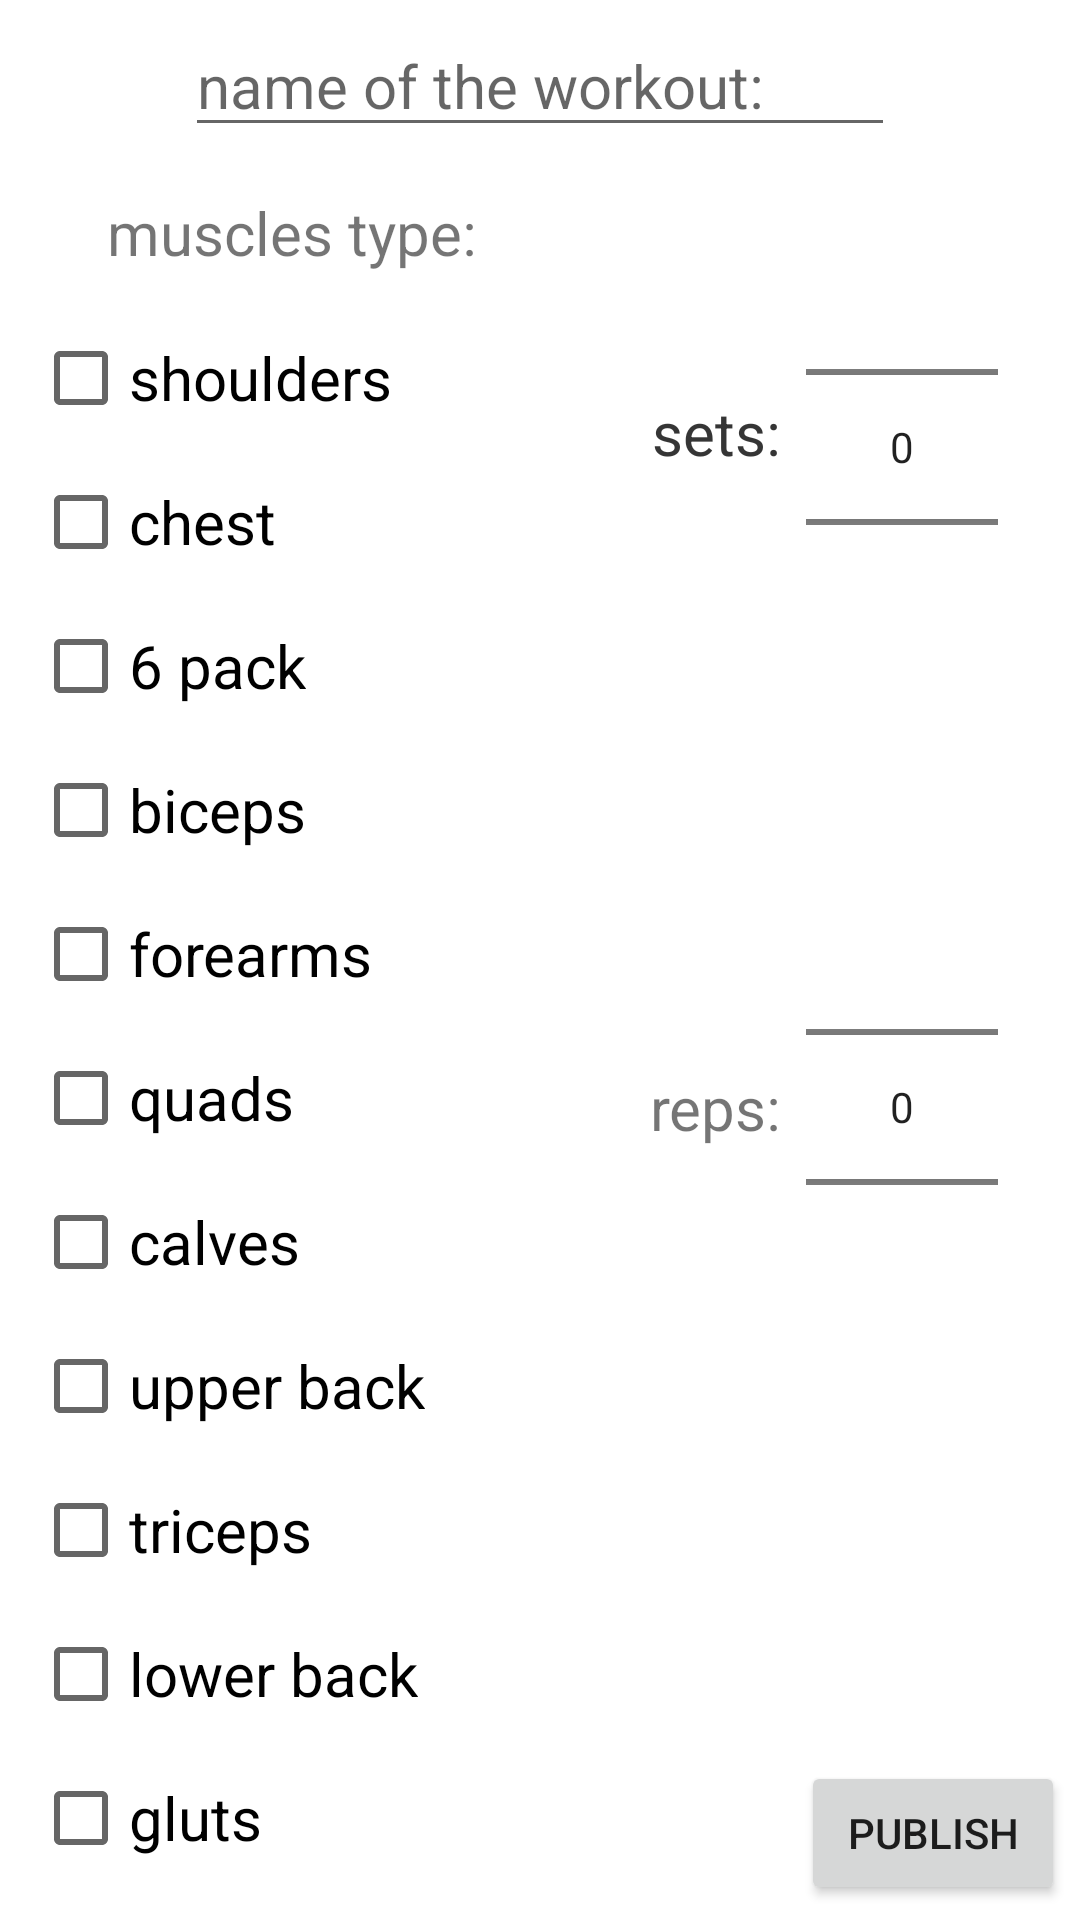

This screen was rendered from an Android layout file. Write that file and the resources it references.
<!-- AndroidManifest.xml: application theme Theme.SportNetSheled -->
<!-- res/layout/activity_post_data_muscles.xml -->
<?xml version="1.0" encoding="utf-8"?>
<androidx.constraintlayout.widget.ConstraintLayout xmlns:android="http://schemas.android.com/apk/res/android"
    xmlns:app="http://schemas.android.com/apk/res-auto"
    xmlns:tools="http://schemas.android.com/tools"
    android:layout_width="match_parent"
    android:layout_height="match_parent"
    tools:context=".PostDataMuscles">

    <NumberPicker
        android:id="@+id/nbsets"
        android:layout_width="wrap_content"
        android:layout_height="wrap_content"
        android:layout_marginTop="10dp"
        app:layout_constraintEnd_toEndOf="parent"
        app:layout_constraintHorizontal_bias="0.8"
        app:layout_constraintStart_toEndOf="@+id/textView6"
        app:layout_constraintTop_toBottomOf="@+id/etworkoutname" />

    <NumberPicker
        android:id="@+id/nbreps"
        android:layout_width="wrap_content"
        android:layout_height="wrap_content"
        android:layout_marginTop="40dp"
        app:layout_constraintEnd_toEndOf="parent"
        app:layout_constraintHorizontal_bias="0.8"
        app:layout_constraintStart_toEndOf="@+id/textView6"
        app:layout_constraintTop_toBottomOf="@+id/nbsets" />

    <EditText
        android:id="@+id/etworkoutname"
        android:layout_width="wrap_content"
        android:layout_height="wrap_content"
        android:layout_marginTop="5dp"
        android:ems="10"
        android:hint="name of the workout:"
        android:textSize="20dp"
        app:layout_constraintEnd_toEndOf="parent"
        app:layout_constraintStart_toStartOf="parent"
        app:layout_constraintTop_toTopOf="parent" />

    <TextView
        android:id="@+id/textView6"
        android:layout_width="wrap_content"
        android:layout_height="wrap_content"
        android:layout_marginTop="15dp"
        android:text="muscles type:"
        android:textSize="20dp"
        app:layout_constraintEnd_toEndOf="parent"
        app:layout_constraintHorizontal_bias="0.15"
        app:layout_constraintStart_toStartOf="parent"
        app:layout_constraintTop_toBottomOf="@+id/etworkoutname" />

    <TextView
        android:id="@+id/textView7"
        android:layout_width="wrap_content"
        android:layout_height="wrap_content"
        android:layout_marginStart="188dp"
        android:text="sets:"
        android:textSize="20dp"
        app:layout_constraintBottom_toBottomOf="@+id/nbsets"
        app:layout_constraintEnd_toStartOf="@+id/nbsets"
        app:layout_constraintHorizontal_bias="0.78"
        app:layout_constraintStart_toStartOf="@+id/linearLayout2"
        app:layout_constraintTop_toBottomOf="@+id/etworkoutname" />

    <TextView
        android:id="@+id/textView4"
        android:layout_width="wrap_content"
        android:layout_height="wrap_content"
        android:layout_marginStart="188dp"
        android:text="sets:"
        android:textSize="20dp"
        app:layout_constraintBottom_toBottomOf="@+id/nbsets"
        app:layout_constraintEnd_toStartOf="@+id/nbsets"
        app:layout_constraintHorizontal_bias="0.78"
        app:layout_constraintStart_toStartOf="@+id/linearLayout2"
        app:layout_constraintTop_toBottomOf="@+id/etworkoutname" />

    <TextView
        android:id="@+id/textView5"
        android:layout_width="wrap_content"
        android:layout_height="wrap_content"
        android:layout_marginStart="188dp"
        android:text="reps:"
        android:textSize="20dp"
        app:layout_constraintBottom_toBottomOf="@+id/nbreps"
        app:layout_constraintEnd_toStartOf="@+id/nbreps"
        app:layout_constraintHorizontal_bias="0.78"
        app:layout_constraintStart_toStartOf="@+id/linearLayout2"
        app:layout_constraintTop_toTopOf="@+id/nbreps" />

    <LinearLayout
        android:id="@+id/linearLayout2"
        android:layout_width="wrap_content"
        android:layout_height="wrap_content"
        android:orientation="vertical"
        android:padding="11dp"
        app:layout_constraintStart_toStartOf="parent"
        app:layout_constraintTop_toBottomOf="@+id/textView6">

        <CheckBox
            android:id="@+id/ch_shoulders"
            android:layout_width="wrap_content"
            android:layout_height="wrap_content"
            android:text="shoulders"
            android:textSize="20dp" />

        <CheckBox
            android:id="@+id/ch_chest"
            android:layout_width="wrap_content"
            android:layout_height="wrap_content"
            android:text="chest"
            android:textSize="20dp" />

        <CheckBox
            android:id="@+id/ch_sixpack"
            android:layout_width="wrap_content"
            android:layout_height="wrap_content"
            android:text="6 pack"
            android:textSize="20dp" />

        <CheckBox
            android:id="@+id/ch_biceps"
            android:layout_width="wrap_content"
            android:layout_height="wrap_content"
            android:text="biceps"
            android:textSize="20dp" />

        <CheckBox
            android:id="@+id/ch_forearms"
            android:layout_width="wrap_content"
            android:layout_height="wrap_content"
            android:text="forearms"
            android:textSize="20dp" />

        <CheckBox
            android:id="@+id/ch_quads"
            android:layout_width="wrap_content"
            android:layout_height="wrap_content"
            android:text="quads"
            android:textSize="20dp" />

        <CheckBox
            android:id="@+id/ch_calves"
            android:layout_width="wrap_content"
            android:layout_height="wrap_content"
            android:text="calves"
            android:textSize="20dp" />

        <CheckBox
            android:id="@+id/ch_upperback"
            android:layout_width="wrap_content"
            android:layout_height="wrap_content"
            android:text="upper back"
            android:textSize="20dp" />

        <CheckBox
            android:id="@+id/ch_triceps"
            android:layout_width="wrap_content"
            android:layout_height="wrap_content"
            android:text="triceps"
            android:textSize="20dp" />

        <CheckBox
            android:id="@+id/ch_lowerback"
            android:layout_width="wrap_content"
            android:layout_height="wrap_content"
            android:text="lower back"
            android:textSize="20dp" />

        <CheckBox
            android:id="@+id/ch_gluts"
            android:layout_width="wrap_content"
            android:layout_height="wrap_content"
            android:text="gluts"
            android:textSize="20dp" />
    </LinearLayout>

    <Button
        android:id="@+id/btPublish"
        android:layout_width="wrap_content"
        android:layout_height="wrap_content"
        android:layout_marginEnd="5dp"
        android:layout_marginBottom="5dp"
        android:text="publish"
        app:layout_constraintBottom_toBottomOf="parent"
        app:layout_constraintEnd_toEndOf="parent" />


</androidx.constraintlayout.widget.ConstraintLayout>
<!-- resources referenced by this layout -->
<resources>
  <style name="Theme.SportNetSheled" parent="Theme.MaterialComponents.DayNight.DarkActionBar">
          
          <item name="colorPrimary">@color/purple_500</item>
          <item name="colorPrimaryVariant">@color/purple_700</item>
          <item name="colorOnPrimary">@color/white</item>
          
          <item name="colorSecondary">@color/teal_200</item>
          <item name="colorSecondaryVariant">@color/teal_700</item>
          <item name="colorOnSecondary">@color/black</item>
          
          <item name="android:statusBarColor" tools:targetApi="l">?attr/colorPrimaryVariant</item>
          
      </style>
  <!-- not gathered from this repository: default colours our renderer supplied (Android Studio template values) -->
  <color name="purple_500">#FF6200EE</color>
  <color name="purple_700">#FF3700B3</color>
  <color name="teal_200">#FF03DAC5</color>
  <color name="teal_700">#FF018786</color>
  <color name="black">#FF000000</color>
  <color name="white">#FFFFFFFF</color>
</resources>
